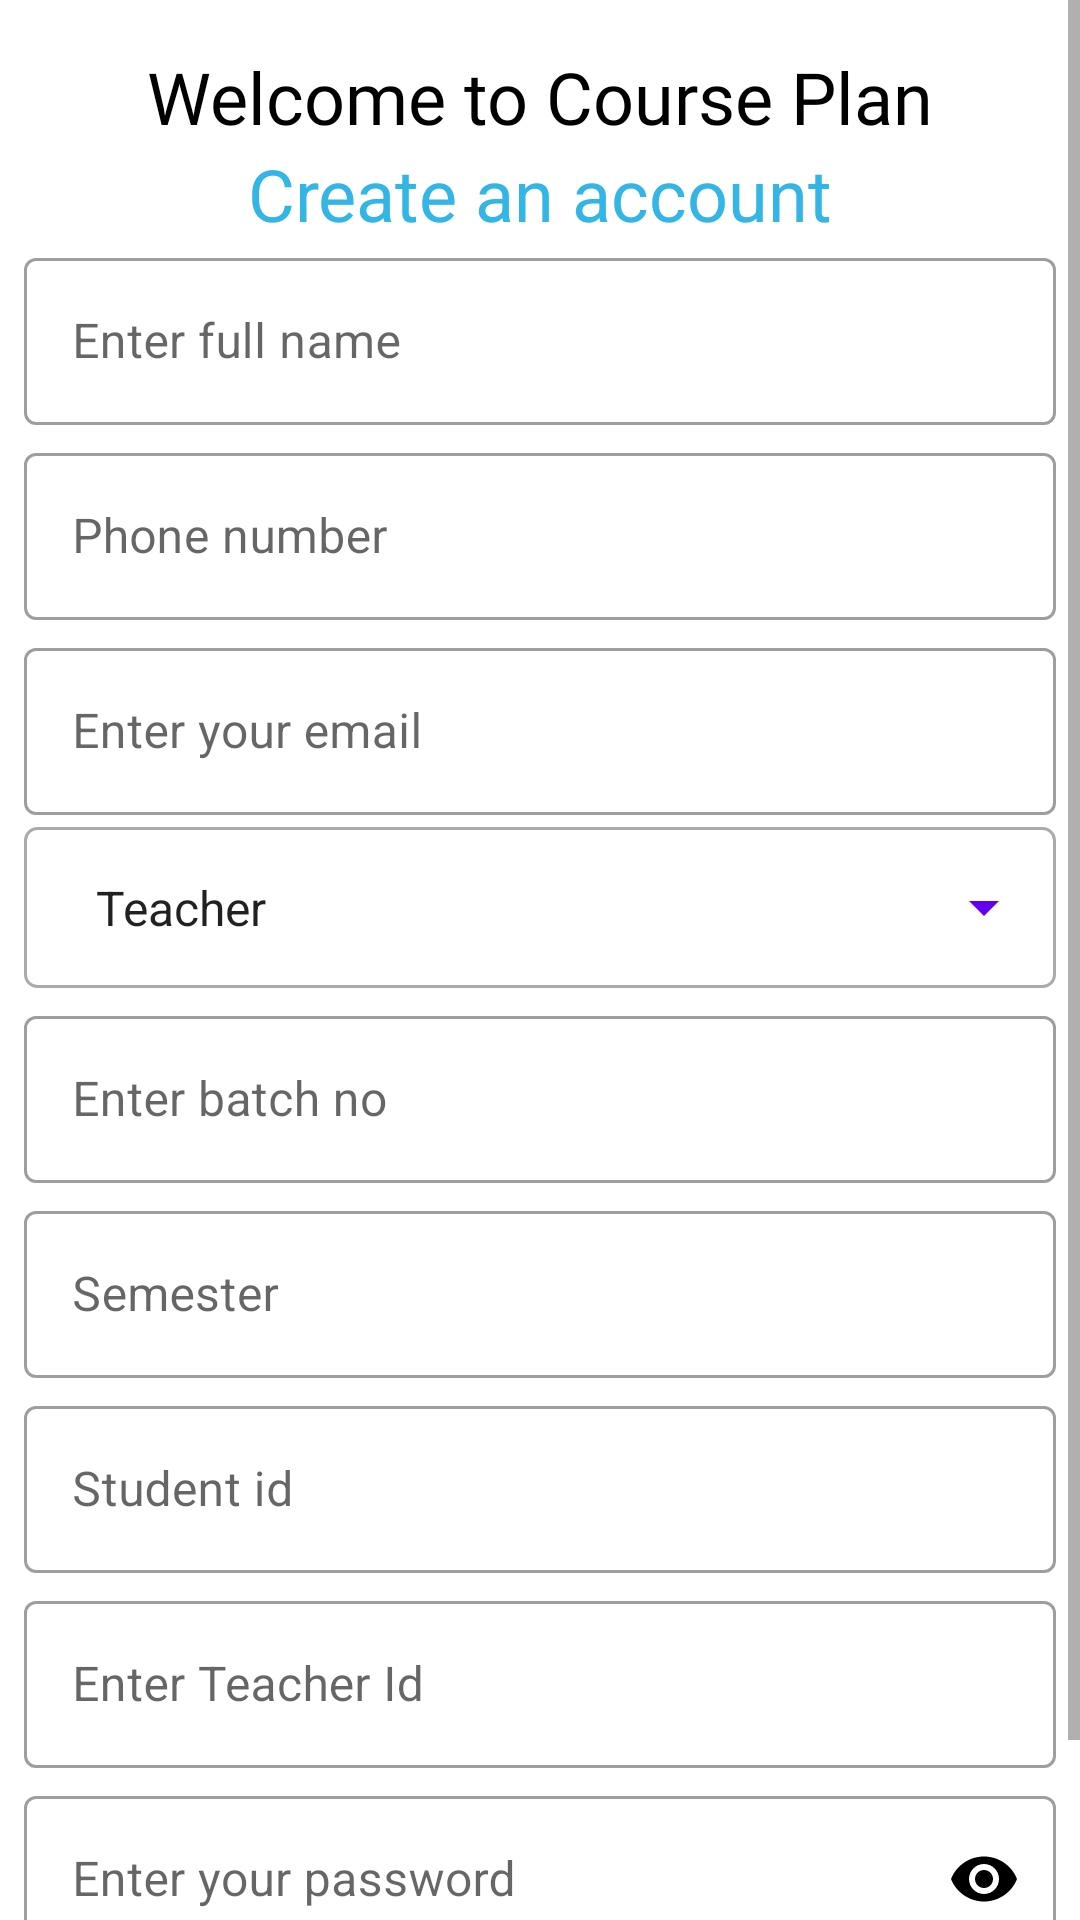

Android layout source for this screen:
<!-- AndroidManifest.xml: activity theme AppThemeNoActionBar -->
<!-- res/layout/activity_register.xml -->
<?xml version="1.0" encoding="utf-8"?>
<ScrollView xmlns:android="http://schemas.android.com/apk/res/android"
    xmlns:app="http://schemas.android.com/apk/res-auto"
    xmlns:tools="http://schemas.android.com/tools"
    android:layout_width="match_parent"
    android:layout_height="match_parent"
    android:layout_gravity="top"
    android:gravity="top"
    android:orientation="vertical"
    tools:context=".Activities.RegisterActivity">

    <LinearLayout
        android:layout_width="match_parent"
        android:layout_height="wrap_content"
        android:layout_gravity="top"
        android:gravity="center|top"
        android:orientation="vertical">


        <TextView
            android:layout_width="match_parent"
            android:layout_height="wrap_content"
            android:layout_marginTop="16dp"
            android:fontFamily="@font/salsa"
            android:gravity="center|top"
            android:text="@string/welcome"
            android:textAppearance="@style/TextAppearance.MaterialComponents.Headline5"
            android:textColor="@android:color/black" />

        <TextView
            android:layout_width="match_parent"
            android:layout_height="wrap_content"
            android:gravity="center"
            android:text="Create an account"
            android:textAppearance="@style/TextAppearance.MaterialComponents.Headline5"
            android:textColor="@android:color/holo_blue_light" />

        <com.google.android.material.textfield.TextInputLayout
            style="@style/Widget.MaterialComponents.TextInputLayout.OutlinedBox"
            android:layout_width="match_parent"
            android:layout_height="wrap_content"
            android:layout_marginStart="8dp"
            android:layout_marginEnd="8dp"
            android:layout_marginBottom="4dp">

            <com.google.android.material.textfield.TextInputEditText
                android:id="@+id/fullNameEt"
                android:layout_width="match_parent"
                android:layout_height="wrap_content"
                android:hint="Enter full name"
                android:inputType="textCapSentences" />
        </com.google.android.material.textfield.TextInputLayout>

        <com.google.android.material.textfield.TextInputLayout
            style="@style/Widget.MaterialComponents.TextInputLayout.OutlinedBox"
            android:layout_width="match_parent"
            android:layout_height="wrap_content"
            android:layout_marginStart="8dp"
            android:layout_marginEnd="8dp"
            android:layout_marginBottom="4dp">

            <com.google.android.material.textfield.TextInputEditText
                android:id="@+id/signUpPhone"
                android:layout_width="match_parent"
                android:layout_height="wrap_content"
                android:hint="Phone number"
                android:inputType="phone" />
        </com.google.android.material.textfield.TextInputLayout>

        <com.google.android.material.textfield.TextInputLayout
            style="@style/Widget.MaterialComponents.TextInputLayout.OutlinedBox"
            android:layout_width="match_parent"
            android:layout_height="wrap_content"
            android:layout_marginStart="8dp"
            android:layout_marginEnd="8dp"
            android:layout_marginBottom="4dp">

            <com.google.android.material.textfield.TextInputEditText
                android:id="@+id/signUpEmail"
                android:layout_width="match_parent"
                android:layout_height="wrap_content"
                android:hint="Enter your email"
                android:inputType="textEmailAddress"/>
        </com.google.android.material.textfield.TextInputLayout>

        


        <LinearLayout
            android:id="@+id/spinnerLayout"
            android:layout_width="match_parent"
            android:layout_height="wrap_content"
            android:background="@drawable/border"
            android:layout_marginStart="8dp"
            android:layout_marginEnd="8dp"
            android:layout_marginBottom="4dp">

            <Spinner
                android:entries="@array/user"
                android:padding="16dp"
                android:id="@+id/userType"
                android:layout_width="match_parent"
                android:layout_height="wrap_content"
                android:backgroundTint="@color/colorPrimary"
                tools:targetApi="lollipop"/>

        </LinearLayout>

       

        <LinearLayout
            android:id="@+id/batchLayout"
            android:layout_width="match_parent"
            android:layout_height="wrap_content"
            android:orientation="vertical">

        <com.google.android.material.textfield.TextInputLayout
            style="@style/Widget.MaterialComponents.TextInputLayout.OutlinedBox"
            android:layout_width="match_parent"
            android:layout_height="wrap_content"
            android:layout_marginStart="8dp"
            android:layout_marginEnd="8dp"
            android:layout_marginBottom="4dp">

            <com.google.android.material.textfield.TextInputEditText
                android:id="@+id/batch"
                android:layout_width="match_parent"
                android:layout_height="wrap_content"
                android:hint="Enter batch no"
                android:inputType="textCapWords"/>
        </com.google.android.material.textfield.TextInputLayout>
        <com.google.android.material.textfield.TextInputLayout
            style="@style/Widget.MaterialComponents.TextInputLayout.OutlinedBox"
            android:layout_width="match_parent"
            android:layout_height="wrap_content"
            android:layout_marginStart="8dp"
            android:layout_marginEnd="8dp"
            android:layout_marginBottom="4dp">

            <com.google.android.material.textfield.TextInputEditText
                android:id="@+id/semesterNo"
                android:layout_width="match_parent"
                android:layout_height="wrap_content"
                android:hint="Semester"
                android:inputType="numberDecimal"/>
        </com.google.android.material.textfield.TextInputLayout>
        <com.google.android.material.textfield.TextInputLayout
            style="@style/Widget.MaterialComponents.TextInputLayout.OutlinedBox"
            android:layout_width="match_parent"
            android:layout_height="wrap_content"
            android:layout_marginStart="8dp"
            android:layout_marginEnd="8dp"
            android:layout_marginBottom="4dp">

            <com.google.android.material.textfield.TextInputEditText
                android:id="@+id/studentIdNo"
                android:layout_width="match_parent"
                android:layout_height="wrap_content"
                android:hint="Student id"
                android:inputType="textCapWords"/>
        </com.google.android.material.textfield.TextInputLayout>

        </LinearLayout>

        <com.google.android.material.textfield.TextInputLayout
            android:id="@+id/teacherIdLt"
            style="@style/Widget.MaterialComponents.TextInputLayout.OutlinedBox"
            android:layout_width="match_parent"
            android:layout_height="wrap_content"
            android:layout_marginStart="8dp"
            android:layout_marginEnd="8dp"
            android:layout_marginBottom="4dp">

            <com.google.android.material.textfield.TextInputEditText
                android:id="@+id/teacherIdEt"
                android:layout_width="match_parent"
                android:layout_height="wrap_content"
                android:hint="Enter Teacher Id"
                android:inputType="phone" />
        </com.google.android.material.textfield.TextInputLayout>
        <com.google.android.material.textfield.TextInputLayout
            style="@style/Widget.MaterialComponents.TextInputLayout.OutlinedBox"
            android:layout_width="match_parent"
            android:layout_height="wrap_content"
            android:layout_marginStart="8dp"
            android:layout_marginEnd="8dp"
            android:layout_marginBottom="4dp"
            app:endIconCheckable="true"
            app:endIconMode="password_toggle"
            app:endIconTint="@android:color/black">

            <com.google.android.material.textfield.TextInputEditText
                android:id="@+id/signUpPassword"
                android:layout_width="match_parent"
                android:layout_height="wrap_content"
                android:hint="Enter your password"
                android:inputType="textPassword" />
        </com.google.android.material.textfield.TextInputLayout>



        <Button
            android:onClick="SignUpBt"
            android:id="@+id/signupBt"
            android:layout_width="wrap_content"
            android:layout_height="wrap_content"
            android:text="Signup" />

        <TextView
            android:visibility="gone"
            android:id="@+id/haveAnAcc"
            android:layout_width="wrap_content"
            android:layout_height="wrap_content"
            android:background="?attr/selectableItemBackground"
            android:padding="8dp"
            android:text="Have an account? Login"
            android:textAppearance="@style/TextAppearance.AppCompat.Medium"
            android:textColor="@android:color/black" />

    </LinearLayout>

</ScrollView>
<!-- resources referenced by this layout -->
<resources>
  <string-array name="user">
  
          <item>Teacher</item>
          <item>Student</item>
  
      </string-array>
  <color name="colorPrimary">#6200EE</color>
  <color name="textColor">#000000</color>
  <!-- drawable border (drawable) -->
  <?xml version="1.0" encoding="utf-8"?>
  <shape xmlns:android="http://schemas.android.com/apk/res/android">
      <solid android:color="#80ffffff" />
      <stroke
          android:width="1dp"
          android:color="@android:color/darker_gray" />
      <corners android:radius="4dp" />
  </shape>
  <string name="welcome">Welcome to Course Plan</string>
  <style name="AppThemeNoActionBar" parent="Theme.MaterialComponents.Light.NoActionBar">
          
          <item name="colorPrimary">#304CF6</item>
          <item name="colorPrimaryDark">#3949AB</item>
          <item name="colorAccent">#FFFFFF</item>
      </style>
</resources>
